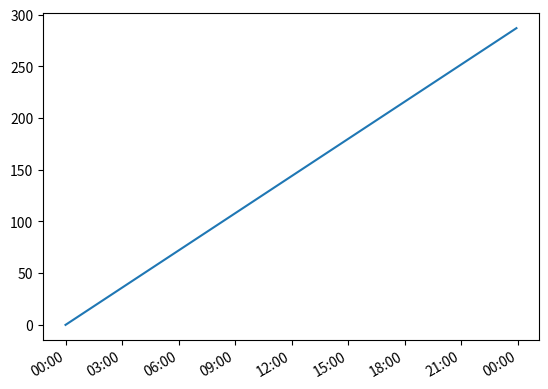

Reproduce this figure in Python.
import matplotlib.pyplot as plt
import matplotlib.dates as mdates
import numpy as np
from datetime import datetime, timedelta

# Generate some sample data for demonstration purposes
# Replace this with your actual data
data = np.arange(0, 288, 1)

# Specify the start time as 00:00
start_time = datetime.strptime('00:00', '%H:%M')

# Create a list of datetime objects for the x-axis
time_points = [start_time + timedelta(minutes=5 * i) for i in range(len(data))]

print(time_points)

# Plot the data
plt.plot(time_points, data)

# Customize the x-axis ticks to show a 3-hour gap
hours_3_interval = 3 * 60  # 3 hours in minutes
tick_positions = range(0, (len(time_points)+1) * 5, hours_3_interval)
tick_labels = [start_time + timedelta(minutes=i) for i in tick_positions]

plt.xticks(tick_labels)
plt.gca().xaxis.set_major_formatter(mdates.DateFormatter('%H:%M'))

# Rotate x-axis labels for better readability (optional)
plt.gcf().autofmt_xdate()

# Show the plot
plt.show()
